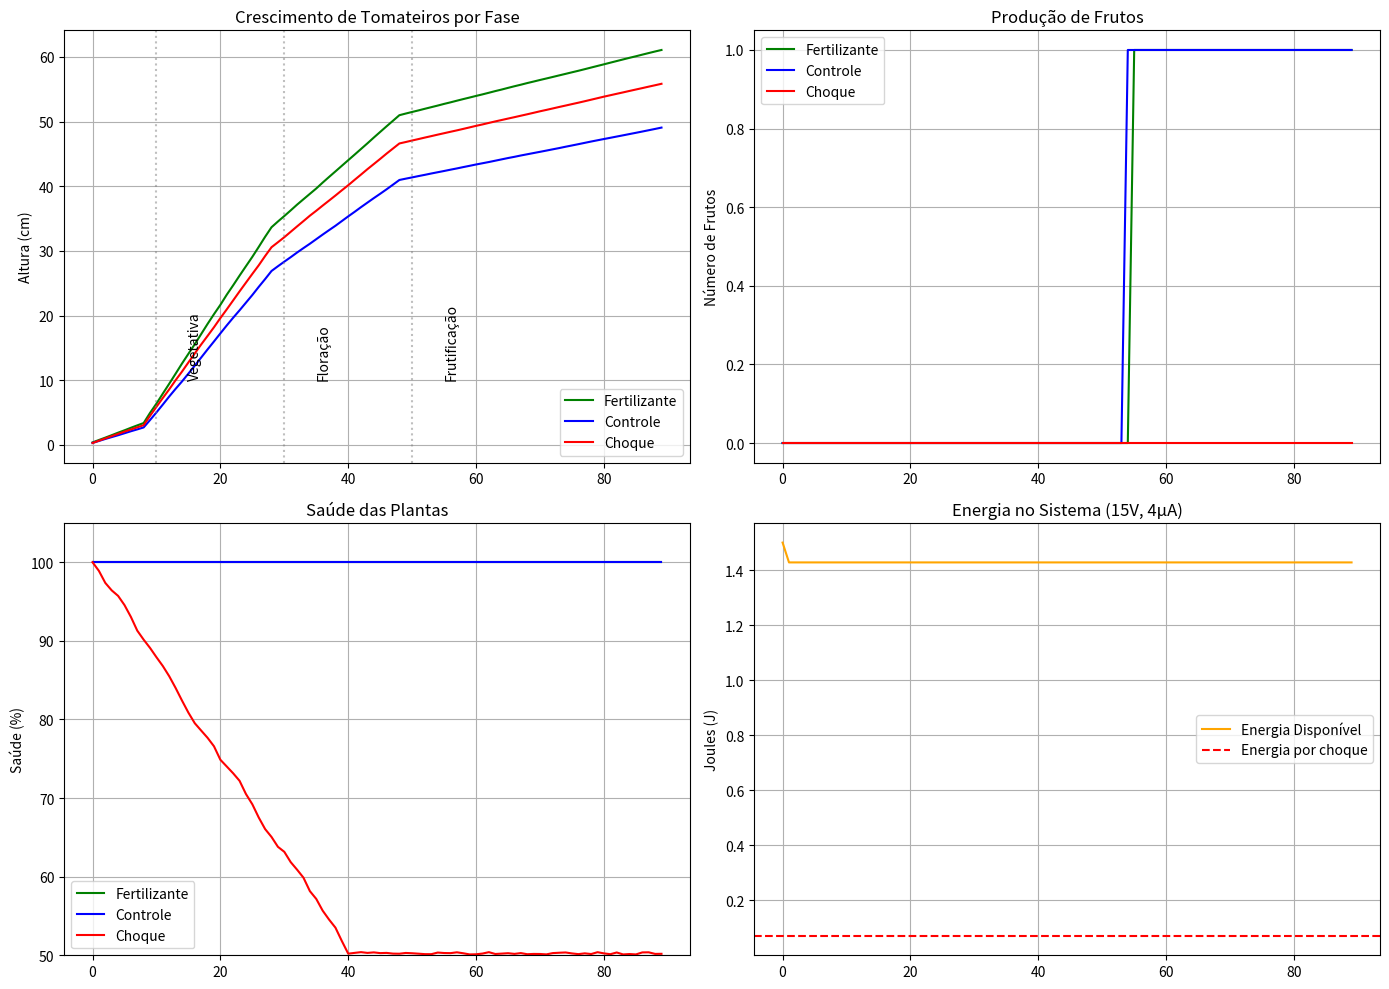

Reproduce this figure in Python.
import random
import matplotlib.pyplot as plt
import numpy as np

class PlantaExperimental:
    def __init__(self, tipo):
        self.altura = 0.0  # cm
        self.saude = 100    # %
        self.nutrientes = 100  # %
        self.frutos = 0
        self.tipo = tipo
        self.idade = 0
        self.fase = "germinacao"
        self.max_altura = 150.0

        # Parâmetros realistas ajustados
        if tipo == "fertilizante":
            self.fator_crescimento = 1.25  # +25% mais realista
            self.consumo_nutrientes = 0.8
        elif tipo == "choque":
            self.fator_crescimento = 1.0
            self.consumo_nutrientes = 1.3  # Maior consumo de nutrientes
        else:
            self.fator_crescimento = 1.0
            self.consumo_nutrientes = 1.0

    def atualizar_fase(self):
        if self.idade < 10:
            nova_fase = "germinacao"
        elif 10 <= self.idade < 30:
            nova_fase = "vegetativa"
        elif 30 <= self.idade < 50:
            nova_fase = "floracao"
        else:
            nova_fase = "frutificacao"
            
        if nova_fase != self.fase:
            self.fase = nova_fase

    def crescer(self, energia_choque=0):
        self.idade += 1
        self.atualizar_fase()

        # Taxas de crescimento realistas por fase
        if self.fase == "germinacao":
            base = 0.3  # Crescimento lento inicial
        elif self.fase == "vegetativa":
            base = 1.2  # Reduzido para evitar crescimento explosivo
        elif self.fase == "floracao":
            base = 0.7
        else:
            base = 0.2  # Foco na frutificação

        crescimento_diario = base * self.fator_crescimento

        # Efeito do choque ajustado
        if self.tipo == "choque" and energia_choque > 0:
            crescimento_diario *= 1.15  # Bônus mais conservador
            self.saude = max(50, self.saude - random.uniform(1.0, 2.0))

        # Fator de saturação sigmoidal melhorado
        ponto_transicao = self.max_altura * 0.7
        fator_saturacao = 1 / (1 + np.exp(0.08 * (self.altura - ponto_transicao)))
        crescimento_diario *= fator_saturacao * random.uniform(0.95, 1.05)

        # Atualização única da altura
        self.altura = min(self.altura + crescimento_diario, self.max_altura)

        # Sistema de nutrientes e saúde
        self.nutrientes -= self.consumo_nutrientes * random.uniform(0.8, 1.2)
        self.nutrientes = max(0, self.nutrientes)
        self.saude = min(100, self.saude + random.uniform(0.1, 0.4))

        # Produção de frutos mais realista
        if self.fase == "frutificacao" and self.nutrientes > 40 and self.saude > 70:
            if random.random() < 0.12 * (self.saude/100):  # Chance reduzida
                self.frutos += 1

class SistemaEnergiaLab:
    def __init__(self):
        self.energia_armazenada = 1.0
        self.tensao = 15
        self.corrente = 4e-6

    def gerar_energia(self):
        self.energia_armazenada = min(1.5, self.energia_armazenada + 0.6)  # Recarga mais lenta

    def aplicar_choque(self, tempo_minutos):
        tempo_segundos = tempo_minutos * 60
        energia_necessaria = self.tensao * self.corrente * tempo_segundos
        if self.energia_armazenada >= energia_necessaria:
            self.energia_armazenada -= energia_necessaria
            return energia_necessaria
        return 0.0

# Configuração do experimento
dias_experimento = 90
plantas = {
    "Fertilizante": PlantaExperimental("fertilizante"),
    "Controle": PlantaExperimental("controle"),
    "Choque": PlantaExperimental("choque")
}

sistema_energia = SistemaEnergiaLab()
dados = {tipo: {"altura": [], "saude": [], "nutrientes": [], "frutos": [], "fase": []} for tipo in plantas}
dados["energia"] = []

# Simulação principal
tempo_choque_diario = 20  # minutos
for dia in range(dias_experimento):
    sistema_energia.gerar_energia()
    energia_choque = sistema_energia.aplicar_choque(tempo_choque_diario) if dia > 0 else 0.0
    
    for tipo, planta in plantas.items():
        if tipo == "Choque" and energia_choque > 0:
            planta.crescer(energia_choque)
        else:
            planta.crescer()
        
        # Registrar dados
        for key in dados[tipo]:
            dados[tipo][key].append(getattr(planta, key.lower()) if key != "fase" else planta.fase)
    
    dados["energia"].append(sistema_energia.energia_armazenada)
    
    # Log parcial
    if dia % 15 == 0:
        print(f"Dia {dia}: {plantas['Choque'].fase} | Energia {sistema_energia.energia_armazenada:.2f}J | " +
              f"Choque: {plantas['Choque'].altura:.1f}cm, {plantas['Choque'].frutos} frutos")

# Visualização
plt.figure(figsize=(14, 10))
cores = {"Fertilizante": "green", "Controle": "blue", "Choque": "red"}

# Gráfico de Crescimento
plt.subplot(2, 2, 1)
for tipo, cor in cores.items():
    plt.plot(dados[tipo]["altura"], color=cor, label=tipo)
    
# Marcadores de fase
for fase_dia, fase_nome in [(10, "Vegetativa"), (30, "Floração"), (50, "Frutificação")]:
    plt.axvline(x=fase_dia, color='gray', linestyle=':', alpha=0.5)
    plt.text(fase_dia+5, 10, fase_nome, rotation=90, va='bottom')

plt.title("Crescimento de Tomateiros por Fase")
plt.ylabel("Altura (cm)")
plt.legend()
plt.grid(True)

# Gráfico de Frutos
plt.subplot(2, 2, 2)
for tipo, cor in cores.items():
    plt.plot(dados[tipo]["frutos"], color=cor, label=tipo)
plt.title("Produção de Frutos")
plt.ylabel("Número de Frutos")
plt.legend()
plt.grid(True)

# Gráfico de Saúde
plt.subplot(2, 2, 3)
for tipo, cor in cores.items():
    plt.plot(dados[tipo]["saude"], color=cor, label=tipo)
plt.title("Saúde das Plantas")
plt.ylabel("Saúde (%)")
plt.ylim(50, 105)
plt.legend()
plt.grid(True)

# Gráfico de Energia
plt.subplot(2, 2, 4)
plt.plot(dados["energia"], 'orange', label='Energia Disponível')
plt.title("Energia no Sistema (15V, 4μA)")
plt.ylabel("Joules (J)")
plt.axhline(y=0.072, color='red', linestyle='--', label='Energia por choque')
plt.legend()
plt.grid(True)

plt.tight_layout()
plt.show()

# Resultados finais
print("\n=== RESULTADOS FINAIS ===")
for tipo in plantas:
    print(f"\n{tipo}:")
    print(f"  Altura final: {dados[tipo]['altura'][-1]:.1f} cm")
    print(f"  Frutos produzidos: {dados[tipo]['frutos'][-1]}")
    print(f"  Saúde final: {dados[tipo]['saude'][-1]:.1f}%")
    print(f"  Nutrientes finais: {dados[tipo]['nutrientes'][-1]:.1f}%")
    print(f"  Dias em frutificação: {sum(1 for fase in dados[tipo]['fase'] if fase == 'frutificacao')}")

print(f"\nEnergia média disponível: {np.mean(dados['energia']):.3f} J")
print(f"Total de choques aplicados: {sum(1 for e in dados['energia'] if e < 1.0)}")